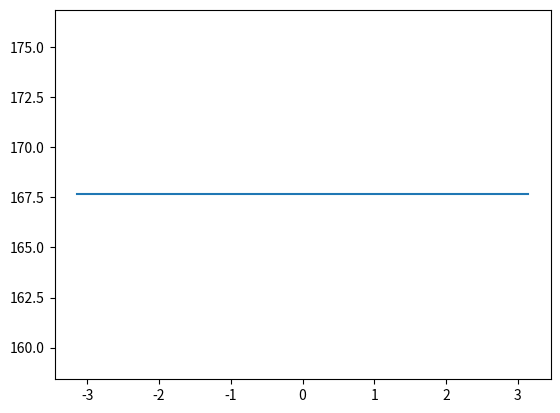

The matplotlib source for this figure:
import numpy as np
n=1024
H=100
x=np.linspace(-np.pi,np.pi,n)

y=np.sin(x)

for i in range(y.shape[0]):
	if y[i] < 0.0:
		y[i] = 0

import matplotlib.pyplot as plt
sp = np.fft.fft(y,n)

A=np.sqrt( sp.real**2.0 +sp.imag**2.0)
phi = np.arctan2(sp.imag,sp.real) 

freq=np.fft.fftfreq(n)
res=np.ones(n)*abs(sp[0])/2.
#res=np.zeros(n)
for i in range(0,n):
#	res+=( sp[i].real*np.cos(i*x) + sp[i].imag*np.sin(i*x) )/n
#	res[i]=np.sum(A*np.cos(2*np.pi*x[i]/2./n+phi))
	res+=(A[i]*np.cos(2*np.pi*x[i]/n/2.+phi[i]))
plt.plot(x,res)
plt.show()
